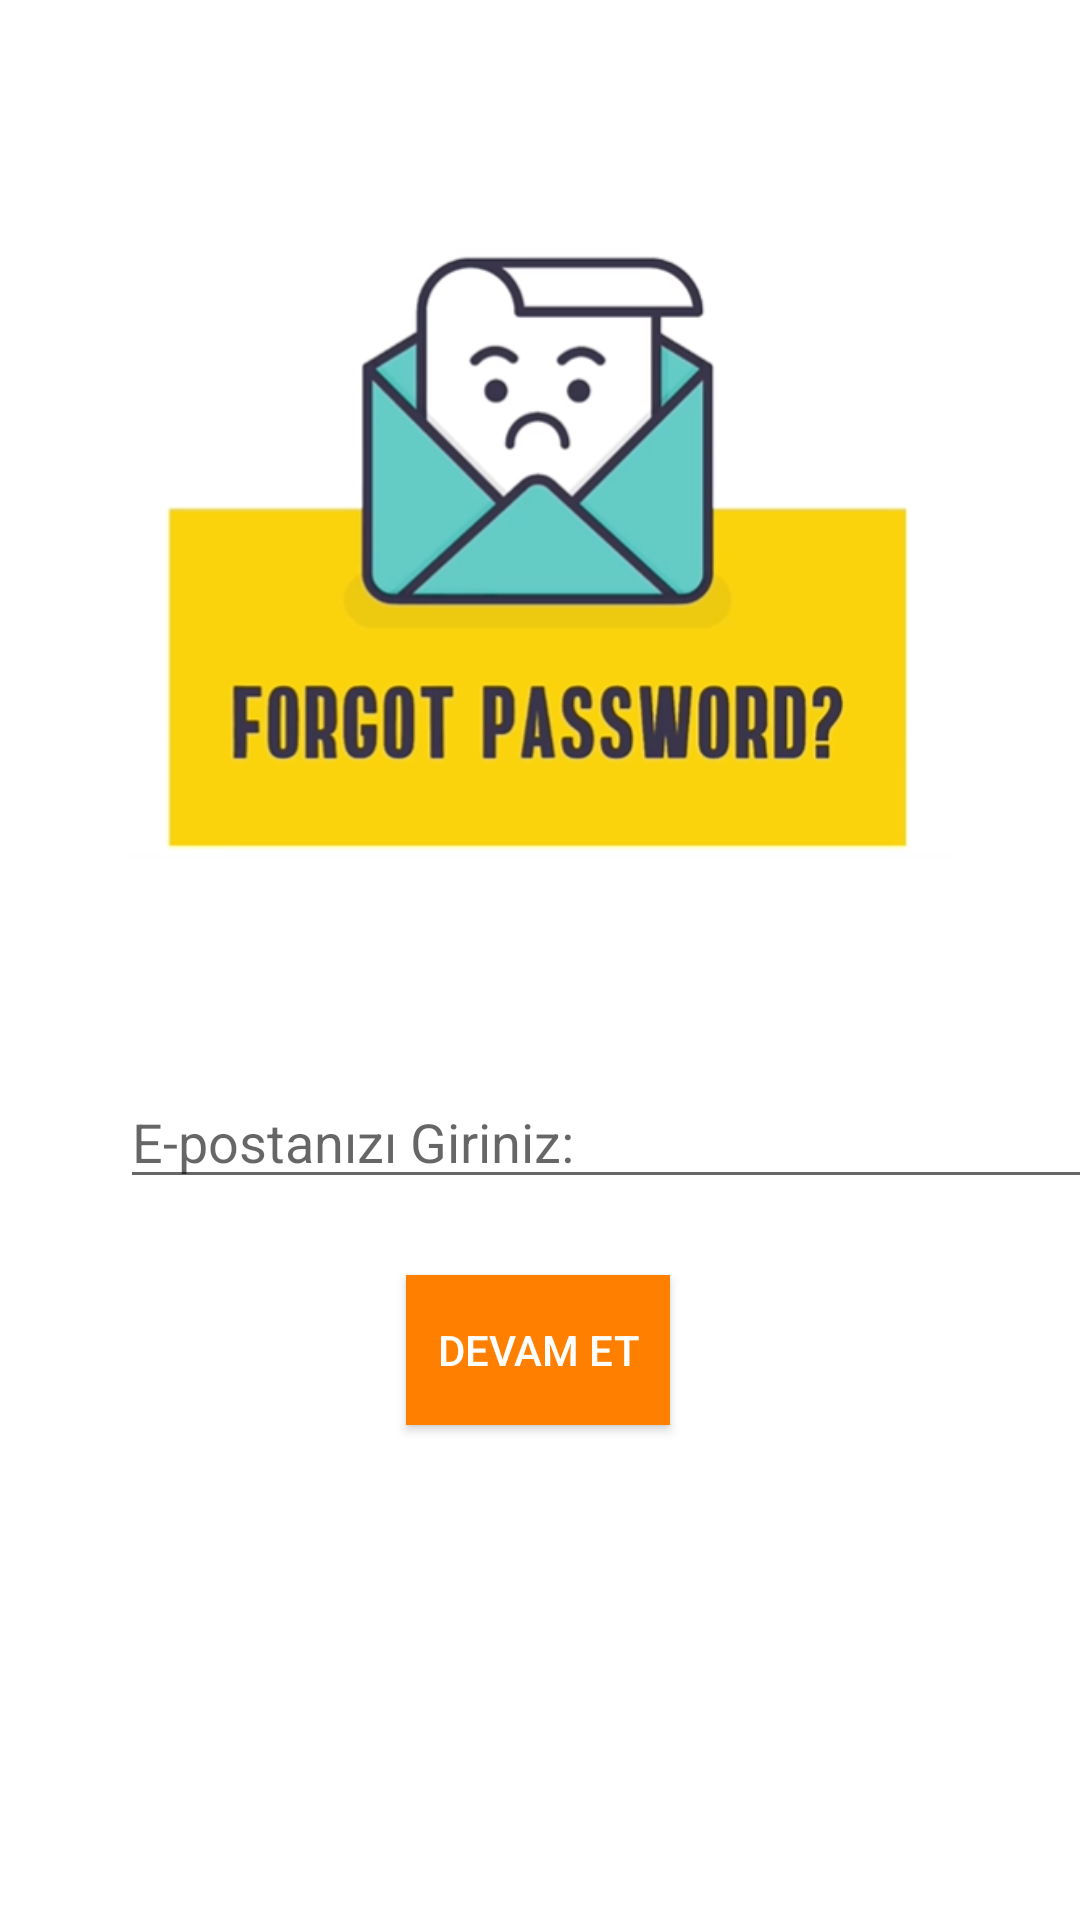

Reconstruct the res/layout file that produces this screen, plus the resources it refers to.
<!-- AndroidManifest.xml: application theme Theme.QuizGame -->
<!-- res/layout/activity_forgot_password.xml -->
<?xml version="1.0" encoding="utf-8"?>
<androidx.constraintlayout.widget.ConstraintLayout xmlns:android="http://schemas.android.com/apk/res/android"
    xmlns:app="http://schemas.android.com/apk/res-auto"
    xmlns:tools="http://schemas.android.com/tools"
    android:layout_width="match_parent"
    android:layout_height="match_parent"
    tools:context=".Forgot_Password">

    <ImageView
        android:id="@+id/imageView3"
        android:layout_width="275dp"
        android:layout_height="0dp"
        android:layout_marginTop="23dp"
        android:layout_marginBottom="173dp"
        app:layout_constraintBottom_toTopOf="@+id/progressBarPasswordForgot"
        app:layout_constraintEnd_toEndOf="parent"
        app:layout_constraintHorizontal_bias="0.495"
        app:layout_constraintStart_toStartOf="parent"
        app:layout_constraintTop_toTopOf="parent"
        app:layout_constraintVertical_bias="0.052"
        app:srcCompat="@drawable/password_forgot" />

    <EditText
        android:id="@+id/editTextPasswordEmail"
        android:layout_width="325dp"
        android:layout_height="wrap_content"
        android:layout_marginStart="40dp"
        android:layout_marginBottom="215dp"
        android:ems="10"
        android:hint="E-postanızı Giriniz:"
        android:inputType="textEmailAddress"
        app:layout_constraintBottom_toBottomOf="parent"
        app:layout_constraintStart_toStartOf="parent"
        app:layout_constraintTop_toBottomOf="@+id/imageView3" />

    <Button
        android:id="@+id/buttonPasswordContinue"
        android:layout_width="wrap_content"
        android:layout_height="50dp"
        android:layout_marginBottom="148dp"
        android:background="#FF7F00"
        android:text="Devam Et"
        android:textColor="@android:color/white"
        app:layout_constraintBottom_toBottomOf="parent"
        app:layout_constraintEnd_toEndOf="parent"
        app:layout_constraintHorizontal_bias="0.498"
        app:layout_constraintStart_toStartOf="parent"
        app:layout_constraintTop_toBottomOf="@+id/imageView3"
        app:layout_constraintVertical_bias="0.844" />

    <ProgressBar
        android:id="@+id/progressBarPasswordForgot"
        style="?android:attr/progressBarStyle"
        android:layout_width="wrap_content"
        android:layout_height="wrap_content"
        android:layout_marginBottom="86dp"
        android:visibility="invisible"
        app:layout_constraintBottom_toBottomOf="parent"
        app:layout_constraintEnd_toEndOf="parent"
        app:layout_constraintStart_toStartOf="parent"
        app:layout_constraintTop_toBottomOf="@+id/imageView3" />
</androidx.constraintlayout.widget.ConstraintLayout>
<!-- resources referenced by this layout -->
<resources>
  <!-- drawable password_forgot: png bitmap (drawable, 81432 bytes) -->
  <style name="Theme.QuizGame" parent="Theme.MaterialComponents.DayNight.DarkActionBar">
          
          <item name="colorPrimary">#FF7F00</item>
          <item name="colorPrimaryVariant">@color/purple_700</item>
          <item name="colorOnPrimary">#CD7F0B</item>
          <item name="colorPrimaryDark">#FF7F00</item>
          
          <item name="colorSecondary">@color/teal_200</item>
          <item name="colorSecondaryVariant">@color/teal_700</item>
          <item name="colorOnSecondary">@color/black</item>
          
          <item name="android:statusBarColor" tools:targetApi="l">?attr/colorPrimaryVariant</item>
          
      </style>
  <!-- not gathered from this repository: default colours our renderer supplied (Android Studio template values) -->
  <color name="purple_700">#FF3700B3</color>
  <color name="teal_200">#FF03DAC5</color>
  <color name="teal_700">#FF018786</color>
  <color name="black">#FF000000</color>
</resources>
